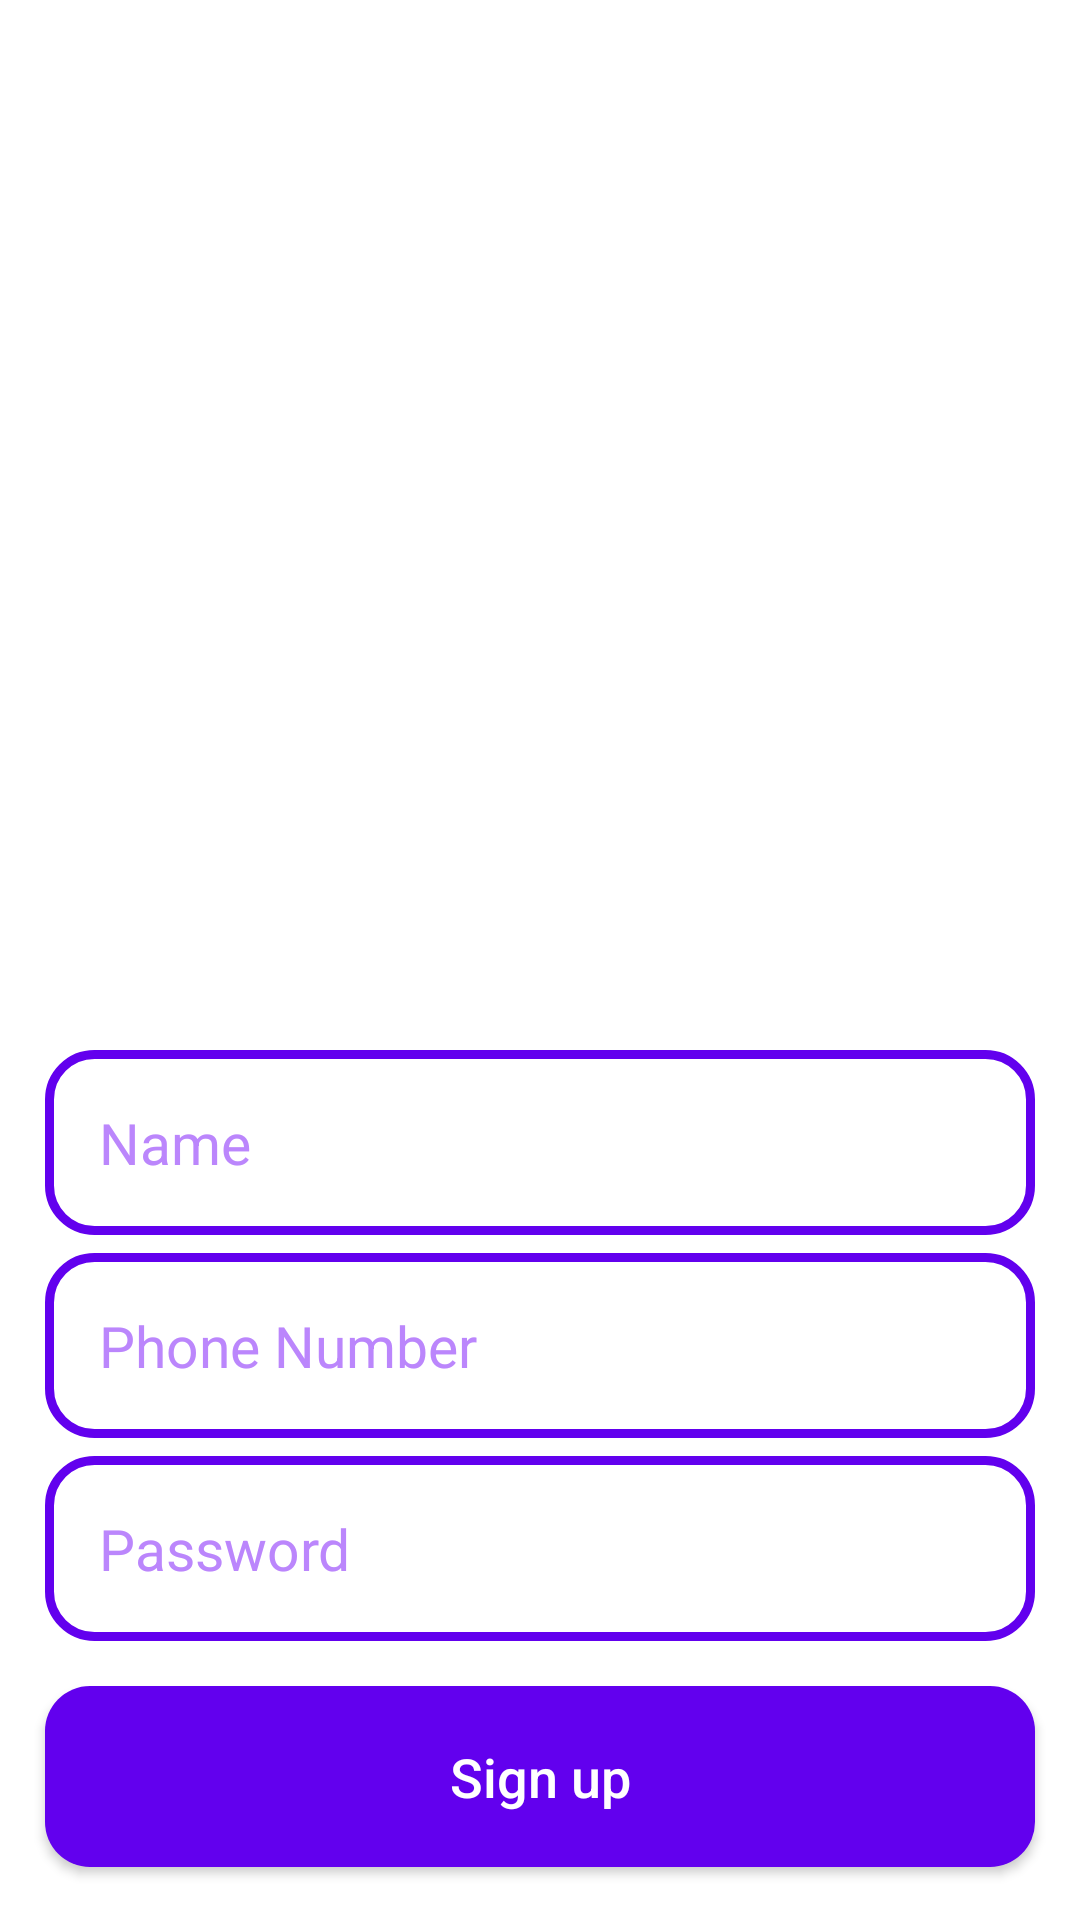

This screen was rendered from an Android layout file. Write that file and the resources it references.
<!-- AndroidManifest.xml: application theme Theme.SigninORup -->
<!-- res/layout/activity_signup.xml -->
<?xml version="1.0" encoding="utf-8"?>

<RelativeLayout xmlns:android="http://schemas.android.com/apk/res/android"
    xmlns:app="http://schemas.android.com/apk/res-auto"
    xmlns:tools="http://schemas.android.com/tools"
    android:layout_width="match_parent"
    android:layout_height="match_parent"
    android:background="@color/white"
    tools:context=".signup">

    <ImageView
        android:id="@+id/sign_uplogo"

        android:layout_width="500dp"
        android:layout_height="350dp"
        android:layout_alignParentStart="true"
        android:layout_alignParentTop="true"

        android:src="@drawable/login0" />

    <EditText
        android:id="@+id/register_username_input"
        android:layout_width="match_parent"
        android:layout_height="wrap_content"
        android:layout_below="@+id/sign_uplogo"
        android:background="@drawable/input_design"
        android:padding="18dp"
        android:layout_marginLeft="15dp"
        android:layout_marginRight="15dp"
        android:hint="Name"
        android:inputType="text"
        android:textColor="@color/black"
        android:textColorHint="@color/purple_200"
        android:textSize="19sp"
        />

    <EditText
        android:id="@+id/register_phone_number_input"
        android:layout_width="match_parent"
        android:layout_height="wrap_content"
        android:layout_below="@+id/register_username_input"
        android:background="@drawable/input_design"
        android:padding="18dp"
        android:layout_marginLeft="15dp"
        android:layout_marginRight="15dp"
        android:hint="Phone Number"
        android:inputType="number"
        android:textColor="@color/black"
        android:textColorHint="@color/purple_200"
        android:textSize="19sp"
        android:layout_marginTop="6dp"
        />


    <EditText
        android:id="@+id/register_password_input"
        android:layout_width="match_parent"
        android:layout_height="wrap_content"
        android:layout_below="@+id/register_phone_number_input"
        android:background="@drawable/input_design"
        android:padding="18dp"
        android:layout_marginLeft="15dp"
        android:layout_marginRight="15dp"
        android:layout_marginTop="6dp"
        android:hint="Password"
        android:inputType="textPassword"
        android:textColorHint="@color/purple_200"

        android:textSize="19sp"
        />


    <Button
        android:id="@+id/signup_btn"
        android:layout_width="match_parent"
        android:layout_height="wrap_content"
        android:layout_below="@+id/register_password_input"
        android:layout_marginTop="15dp"
        android:layout_marginLeft="15dp"
        android:layout_marginRight="15dp"
        android:background="@drawable/buttons"
        android:padding="18dp"
        android:textAllCaps="false"
        android:textSize="18sp"
        android:text="Sign up"
        android:textColor="@android:color/white"
        />

</RelativeLayout>
<!-- resources referenced by this layout -->
<resources>
  <!-- drawable buttons (drawable-v24) -->
  <?xml version="1.0" encoding="utf-8"?>
  
  <shape xmlns:android="http://schemas.android.com/apk/res/android">
      <solid
          android:color="@color/purple_500"></solid>
      <corners android:radius="15dp"></corners>
  
  </shape>
  <!-- drawable input_design (drawable-v24) -->
  <?xml version="1.0" encoding="utf-8"?>
  
  <shape xmlns:android="http://schemas.android.com/apk/res/android">
  <stroke android:color="@color/purple_500"
      android:width="3dp"></stroke>
      <corners
          android:radius="15dp"></corners>
  </shape>
  <style name="Theme.SigninORup" parent="Theme.AppCompat.DayNight.NoActionBar">
          
          <item name="colorPrimary">@color/purple_500</item>
          <item name="colorPrimaryVariant">@color/purple_700</item>
          <item name="colorOnPrimary">@color/white</item>
          
          <item name="colorSecondary">@color/teal_200</item>
          <item name="colorSecondaryVariant">@color/teal_700</item>
          <item name="colorOnSecondary">@color/black</item>
          
          <item name="android:statusBarColor" tools:targetApi="l">?attr/colorPrimaryVariant</item>
          
      </style>
  <!-- not gathered from this repository: default colours our renderer supplied (Android Studio template values) -->
  <color name="purple_200">#FFBB86FC</color>
  <color name="purple_500">#FF6200EE</color>
  <color name="purple_700">#FF3700B3</color>
  <color name="teal_200">#FF03DAC5</color>
  <color name="teal_700">#FF018786</color>
  <color name="black">#FF000000</color>
  <color name="white">#FFFFFFFF</color>
</resources>
